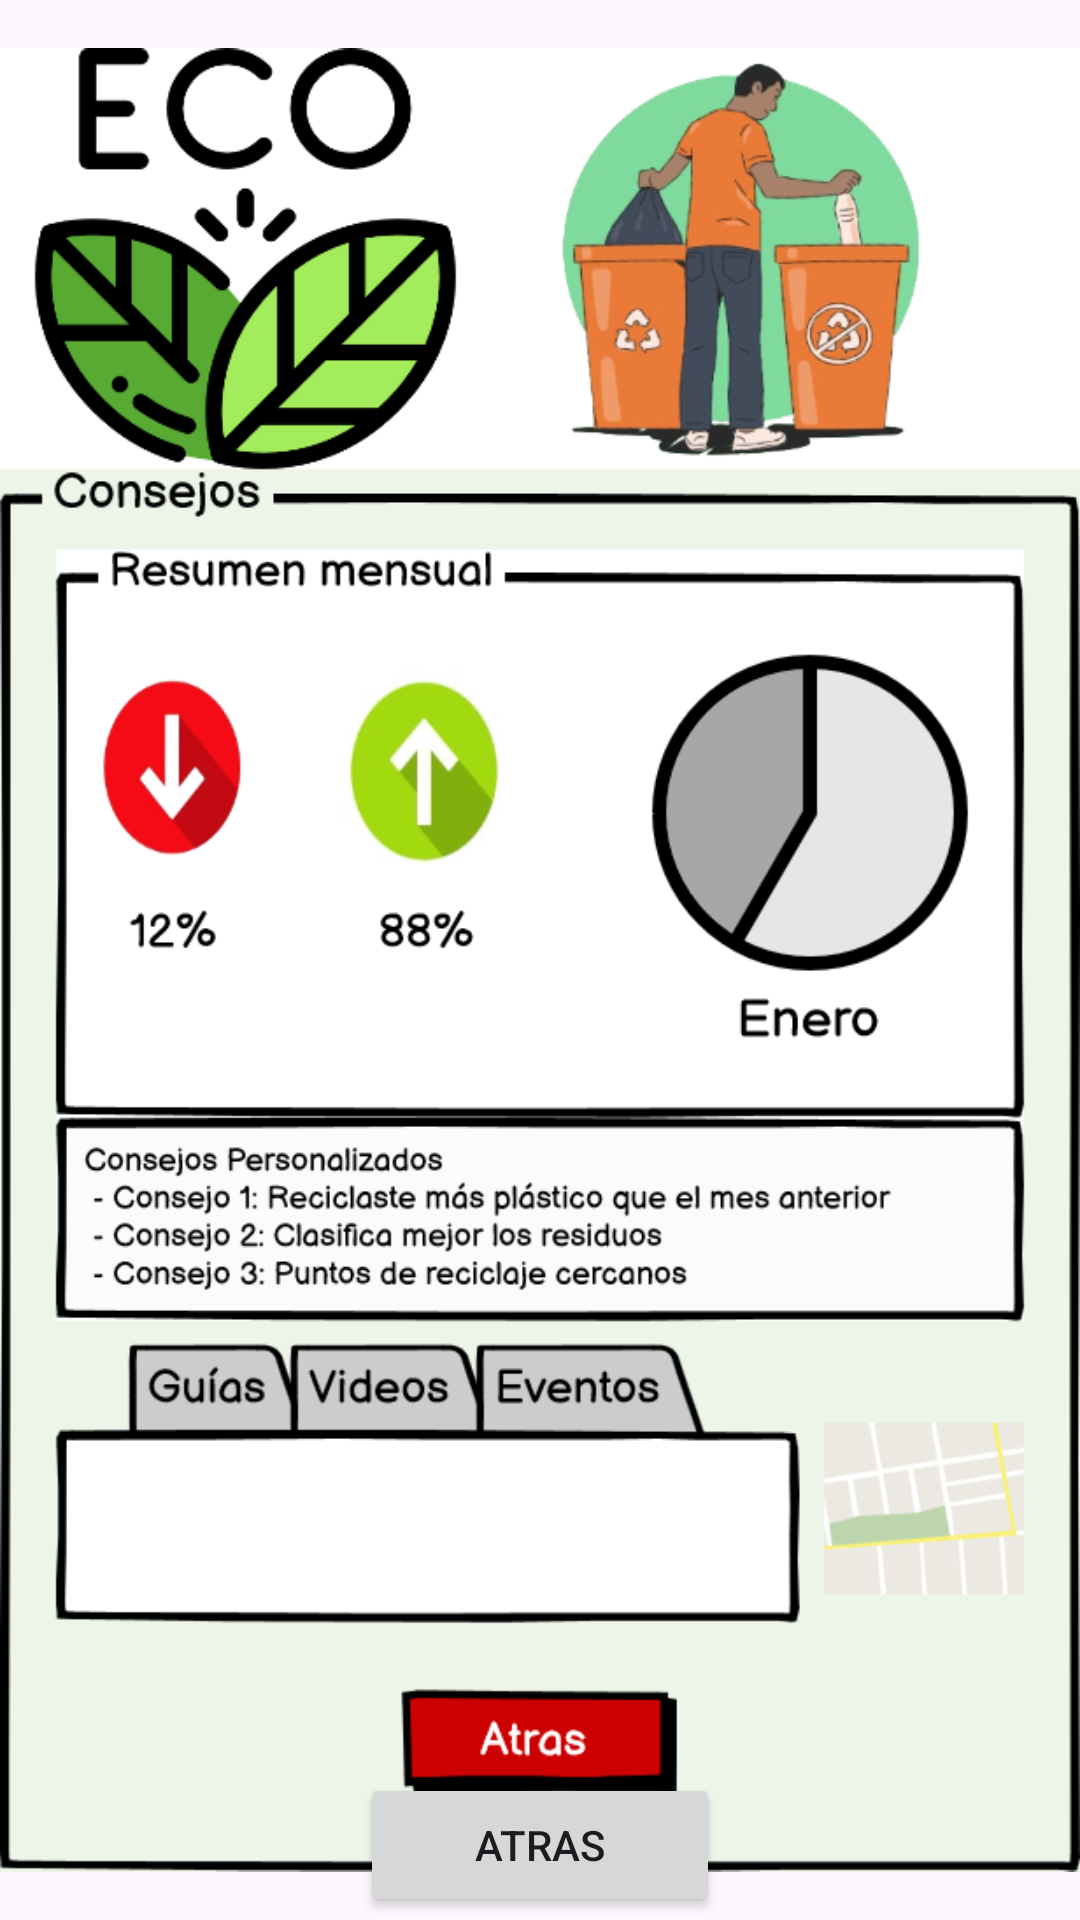

The Android layout XML behind this screen, and the referenced resources:
<!-- AndroidManifest.xml: application theme Theme.RetoUno -->
<!-- res/layout/activity_consejos.xml -->
<?xml version="1.0" encoding="utf-8"?>
<androidx.constraintlayout.widget.ConstraintLayout xmlns:android="http://schemas.android.com/apk/res/android"
    xmlns:app="http://schemas.android.com/apk/res-auto"
    xmlns:tools="http://schemas.android.com/tools"
    android:layout_width="match_parent"
    android:layout_height="match_parent"
    tools:context=".Consejos">

    <ImageView
        android:id="@+id/imageView14"
        android:layout_width="wrap_content"
        android:layout_height="wrap_content"
        app:layout_constraintBottom_toBottomOf="parent"
        app:layout_constraintEnd_toEndOf="parent"
        app:layout_constraintStart_toStartOf="parent"
        app:layout_constraintTop_toTopOf="parent"
        app:srcCompat="@drawable/pantalla_consejos" />

    <Button
        android:id="@+id/button24"
        android:layout_width="120dp"
        android:layout_height="wrap_content"
        android:layout_marginTop="590dp"
        app:cornerRadius="@dimen/cardview_default_radius"
        android:text="Atras"
        app:layout_constraintBottom_toBottomOf="parent"
        app:layout_constraintEnd_toEndOf="parent"
        app:layout_constraintStart_toStartOf="parent"
        app:layout_constraintTop_toTopOf="@+id/imageView14" />
</androidx.constraintlayout.widget.ConstraintLayout>
<!-- resources referenced by this layout -->
<resources>
  <!-- drawable pantalla_consejos: png bitmap (drawable, 208503 bytes) -->
  <style name="Theme.RetoUno" parent="Base.Theme.RetoUno" />
  <style name="Base.Theme.RetoUno" parent="Theme.Material3.DayNight.NoActionBar">
          
          
      </style>
</resources>
